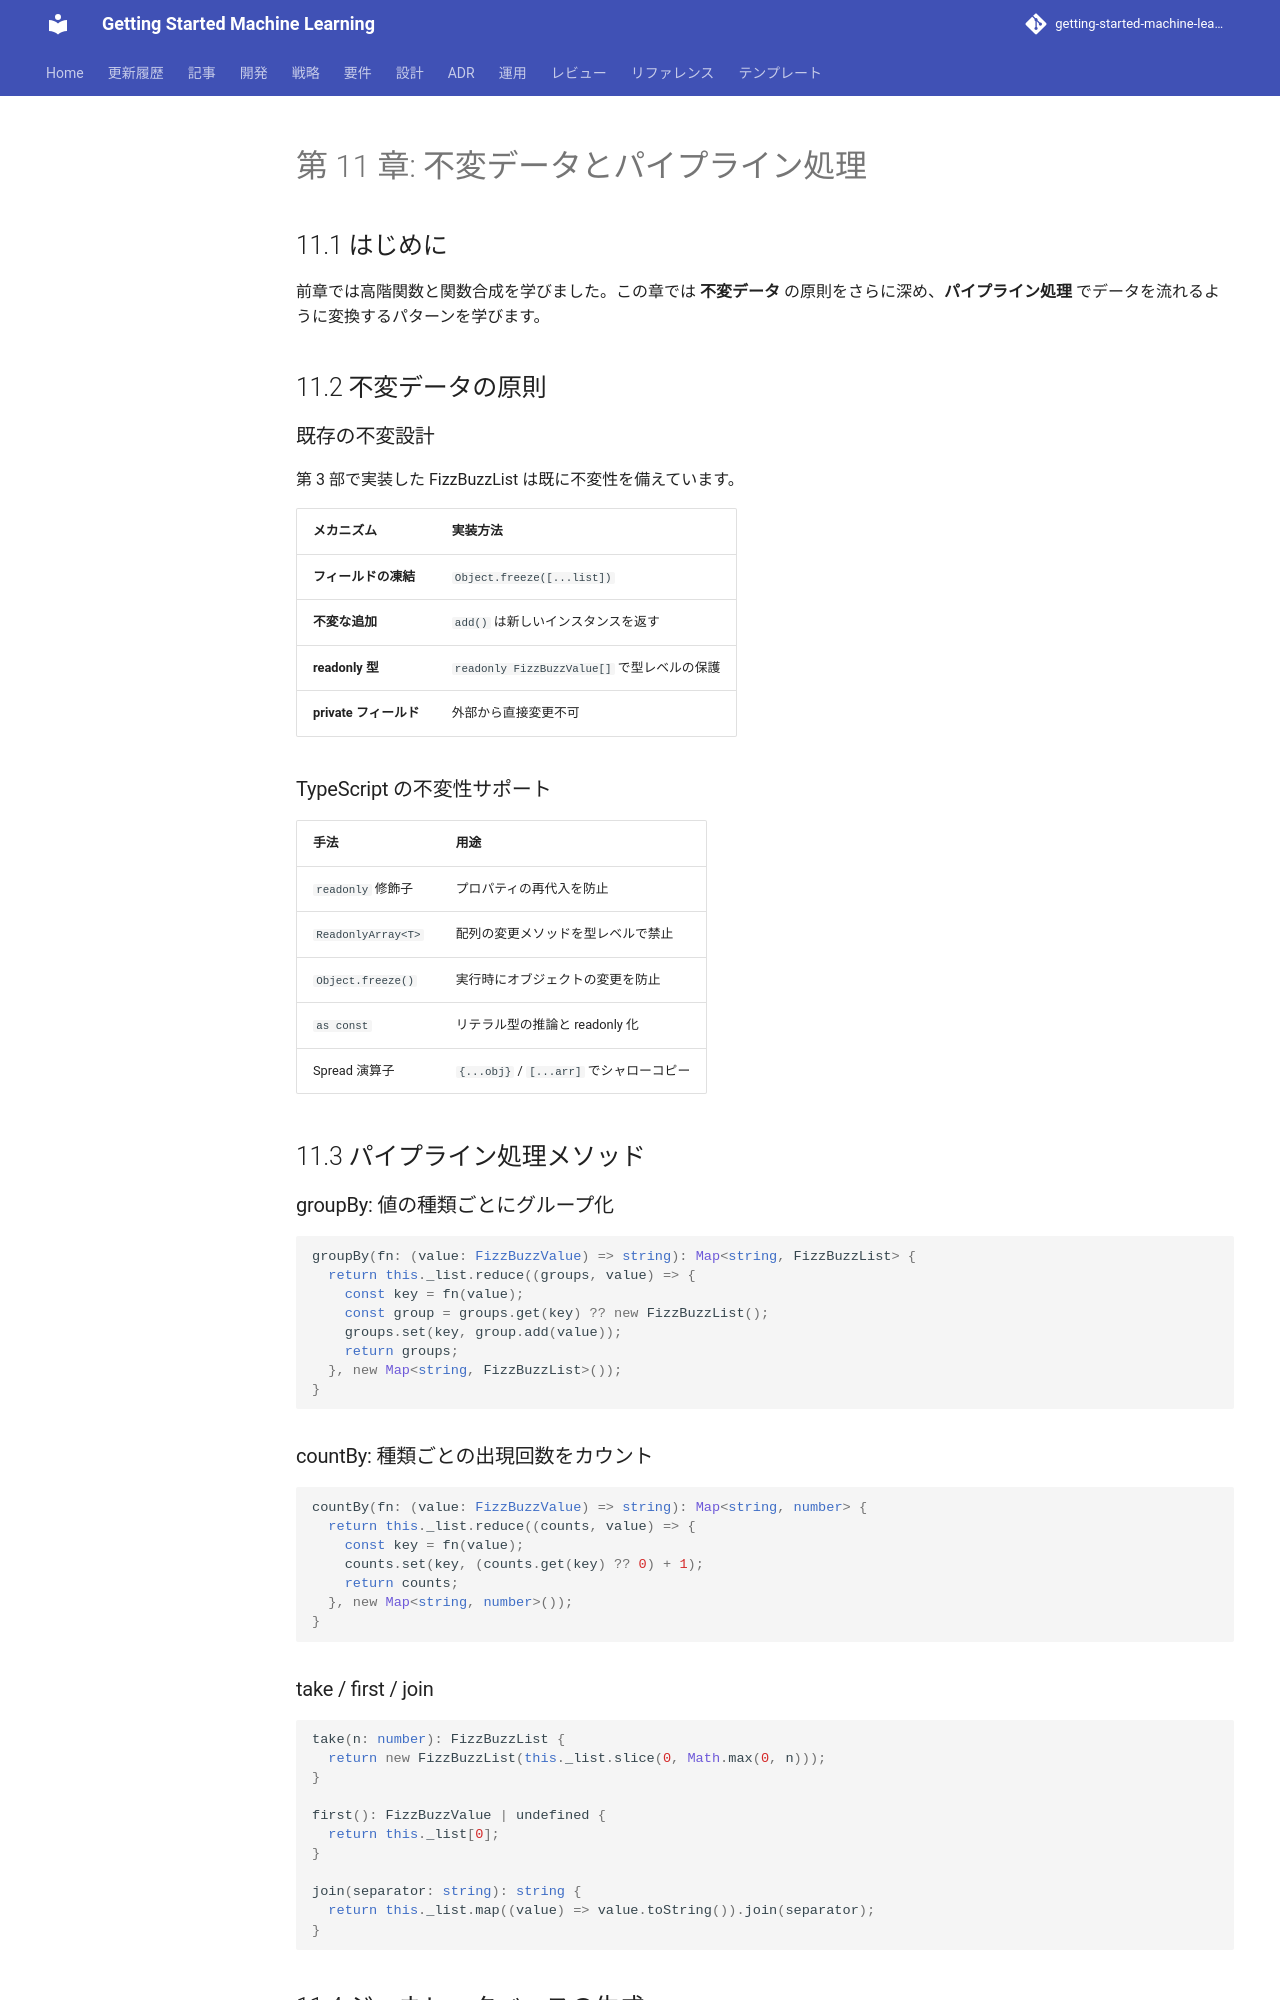

repository: k2works/getting-started-machine-learning · page: article/getting-start-tdd/node/11-immutable-data-and-pipeline/index.html · generator: mkdocs

---
type: Article
title: "第 11 章: 不変データとパイプライン処理"
description: "前章では高階関数と関数合成を学びました。"
tags: [article, getting-start-tdd, node]
status: stable
generated: { by: human:kakimomokuri, at: 2026-03-24T05:22:28Z }
---

# 第 11 章: 不変データとパイプライン処理

## 11.1 はじめに

前章では高階関数と関数合成を学びました。この章では **不変データ** の原則をさらに深め、**パイプライン処理** でデータを流れるように変換するパターンを学びます。

## 11.2 不変データの原則

### 既存の不変設計

第 3 部で実装した FizzBuzzList は既に不変性を備えています。

| メカニズム | 実装方法 |
|-----------|---------|
| **フィールドの凍結** | `Object.freeze([...list])` |
| **不変な追加** | `add()` は新しいインスタンスを返す |
| **readonly 型** | `readonly FizzBuzzValue[]` で型レベルの保護 |
| **private フィールド** | 外部から直接変更不可 |

### TypeScript の不変性サポート

| 手法 | 用途 |
|------|------|
| `readonly` 修飾子 | プロパティの再代入を防止 |
| `ReadonlyArray<T>` | 配列の変更メソッドを型レベルで禁止 |
| `Object.freeze()` | 実行時にオブジェクトの変更を防止 |
| `as const` | リテラル型の推論と readonly 化 |
| Spread 演算子 | `{...obj}` / `[...arr]` でシャローコピー |

## 11.3 パイプライン処理メソッド

### groupBy: 値の種類ごとにグループ化

```typescript
groupBy(fn: (value: FizzBuzzValue) => string): Map<string, FizzBuzzList> {
  return this._list.reduce((groups, value) => {
    const key = fn(value);
    const group = groups.get(key) ?? new FizzBuzzList();
    groups.set(key, group.add(value));
    return groups;
  }, new Map<string, FizzBuzzList>());
}
```

### countBy: 種類ごとの出現回数をカウント

```typescript
countBy(fn: (value: FizzBuzzValue) => string): Map<string, number> {
  return this._list.reduce((counts, value) => {
    const key = fn(value);
    counts.set(key, (counts.get(key) ?? 0) + 1);
    return counts;
  }, new Map<string, number>());
}
```

### take / first / join

```typescript
take(n: number): FizzBuzzList {
  return new FizzBuzzList(this._list.slice(0, Math.max(0, n)));
}

first(): FizzBuzzValue | undefined {
  return this._list[0];
}

join(separator: string): string {
  return this._list.map((value) => value.toString()).join(separator);
}
```

## 11.4 ジェネレータベースの生成
